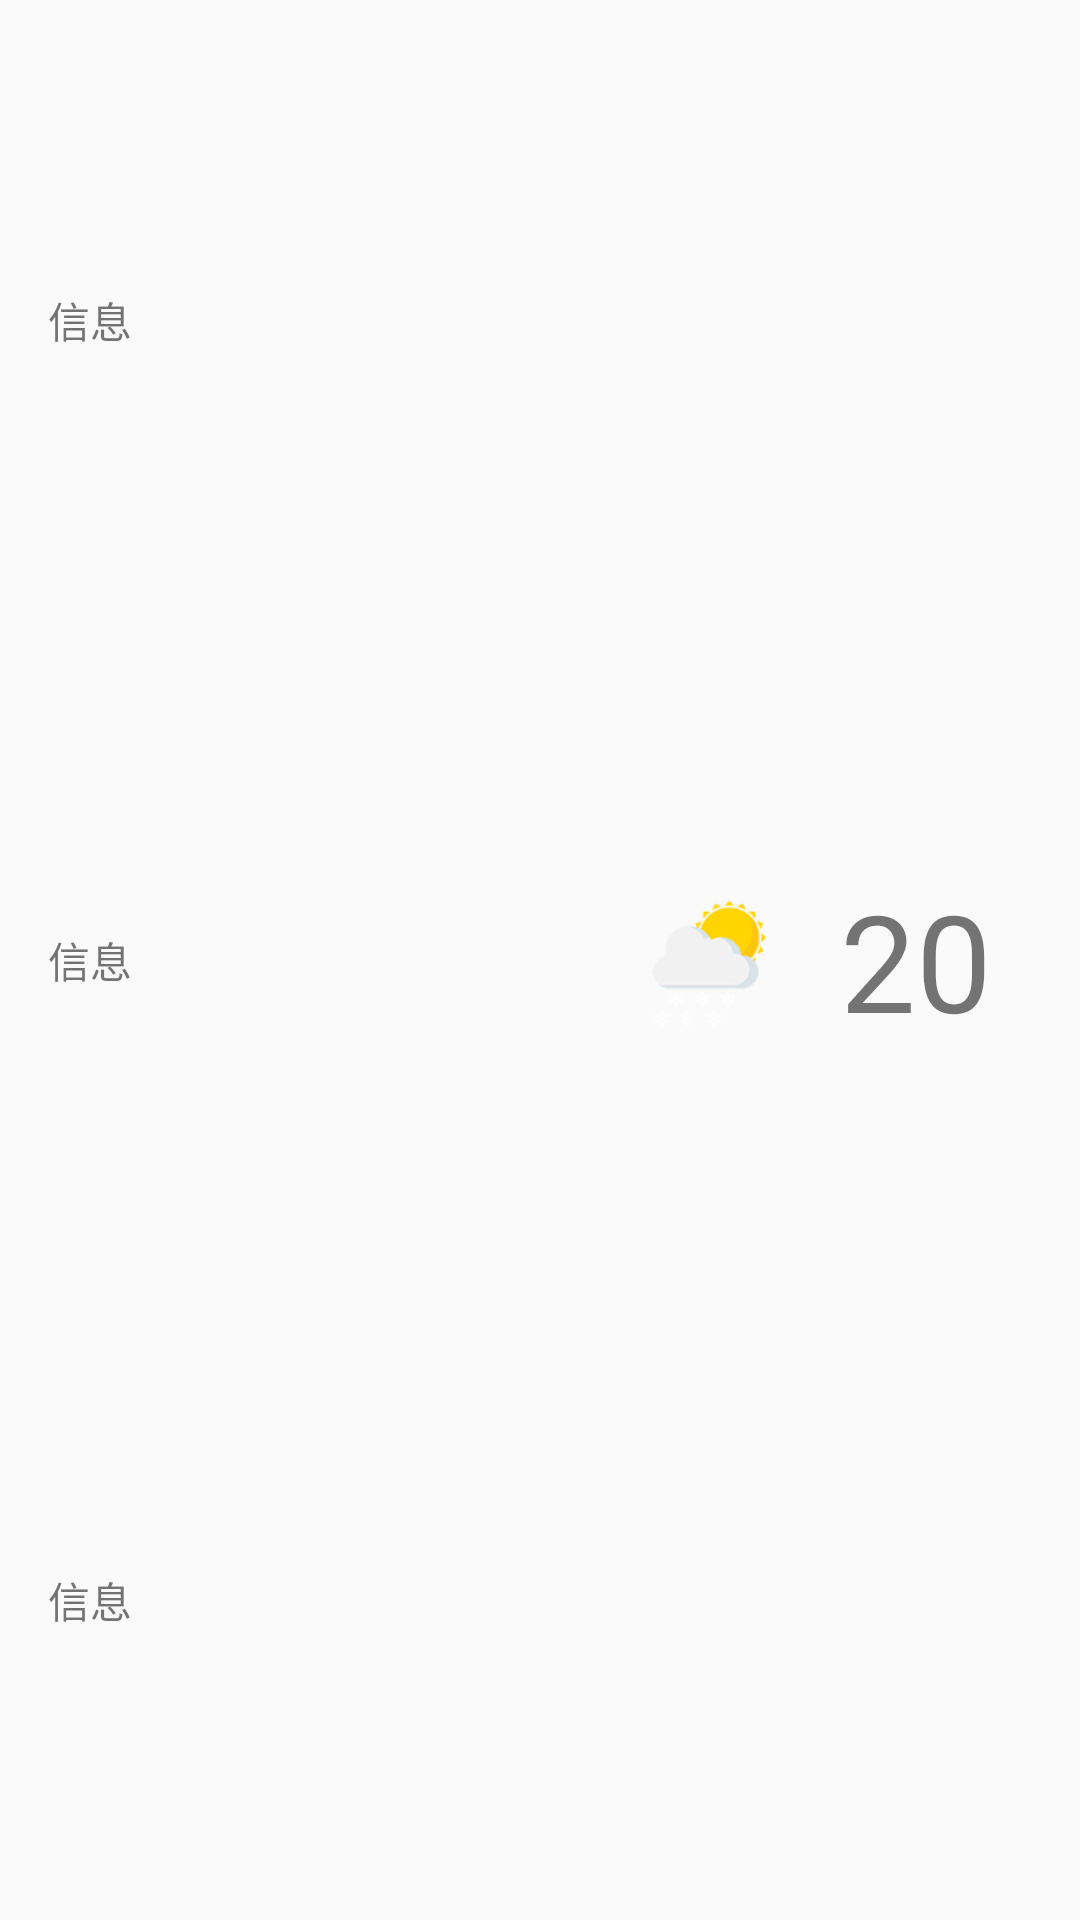

Reconstruct the res/layout file that produces this screen, plus the resources it refers to.
<!-- AndroidManifest.xml: application theme AppTheme -->
<!-- res/layout/activity_test.xml -->
<?xml version="1.0" encoding="utf-8"?>

<android.support.v7.widget.Toolbar xmlns:android="http://schemas.android.com/apk/res/android"
    android:layout_height="130dp"
    android:layout_width="match_parent"
    android:gravity="center_vertical">

    <LinearLayout
        android:layout_width="match_parent"
        android:layout_height="match_parent"
        android:orientation="horizontal"
        android:gravity="center_vertical">

        <LinearLayout
            android:layout_width="0dp"
            android:layout_height="match_parent"
            android:layout_weight="6"
            android:orientation="vertical"
            android:gravity="center_vertical">

            <TextView
                android:layout_width="match_parent"
                android:layout_height="0dp"
                android:layout_weight="1"
                android:text="信息"
                android:gravity="center_vertical"/>
            <TextView
                android:layout_width="match_parent"
                android:layout_height="0dp"
                android:layout_weight="1"
                android:text="信息"
                android:gravity="center_vertical"/>
            <TextView
                android:layout_width="match_parent"
                android:layout_height="0dp"
                android:layout_weight="1"
                android:text="信息"
                android:gravity="center_vertical"/>
        </LinearLayout>

        <ImageView
            android:layout_width="50dp"
            android:layout_height="50dp"
            android:src="@drawable/w1"
            android:layout_gravity="center_vertical"/>
        <TextView
            android:layout_width="80dp"
            android:layout_height="80dp"
            android:text="20"
            android:gravity="center_vertical"
            android:textSize="45dp"
            android:layout_marginLeft="18dp"/>
    </LinearLayout>
</android.support.v7.widget.Toolbar>
<!-- resources referenced by this layout -->
<resources>
  <!-- drawable w1: png bitmap (drawable, 7373 bytes) -->
  <style name="AppTheme" parent="Theme.AppCompat.Light.NoActionBar">
          <item name="colorPrimary">@color/colorPrimary</item>
          <item name="colorPrimaryDark">@color/colorPrimaryDark</item>
          <item name="colorAccent">@color/colorAccent</item>
          <item name="android:windowFullscreen">true</item>
      </style>
  <!-- not gathered from this repository: default colours our renderer supplied (Android Studio template values) -->
  <color name="colorPrimary">#FF6200EE</color>
  <color name="colorPrimaryDark">#FF3700B3</color>
  <color name="colorAccent">#FF03DAC5</color>
</resources>
